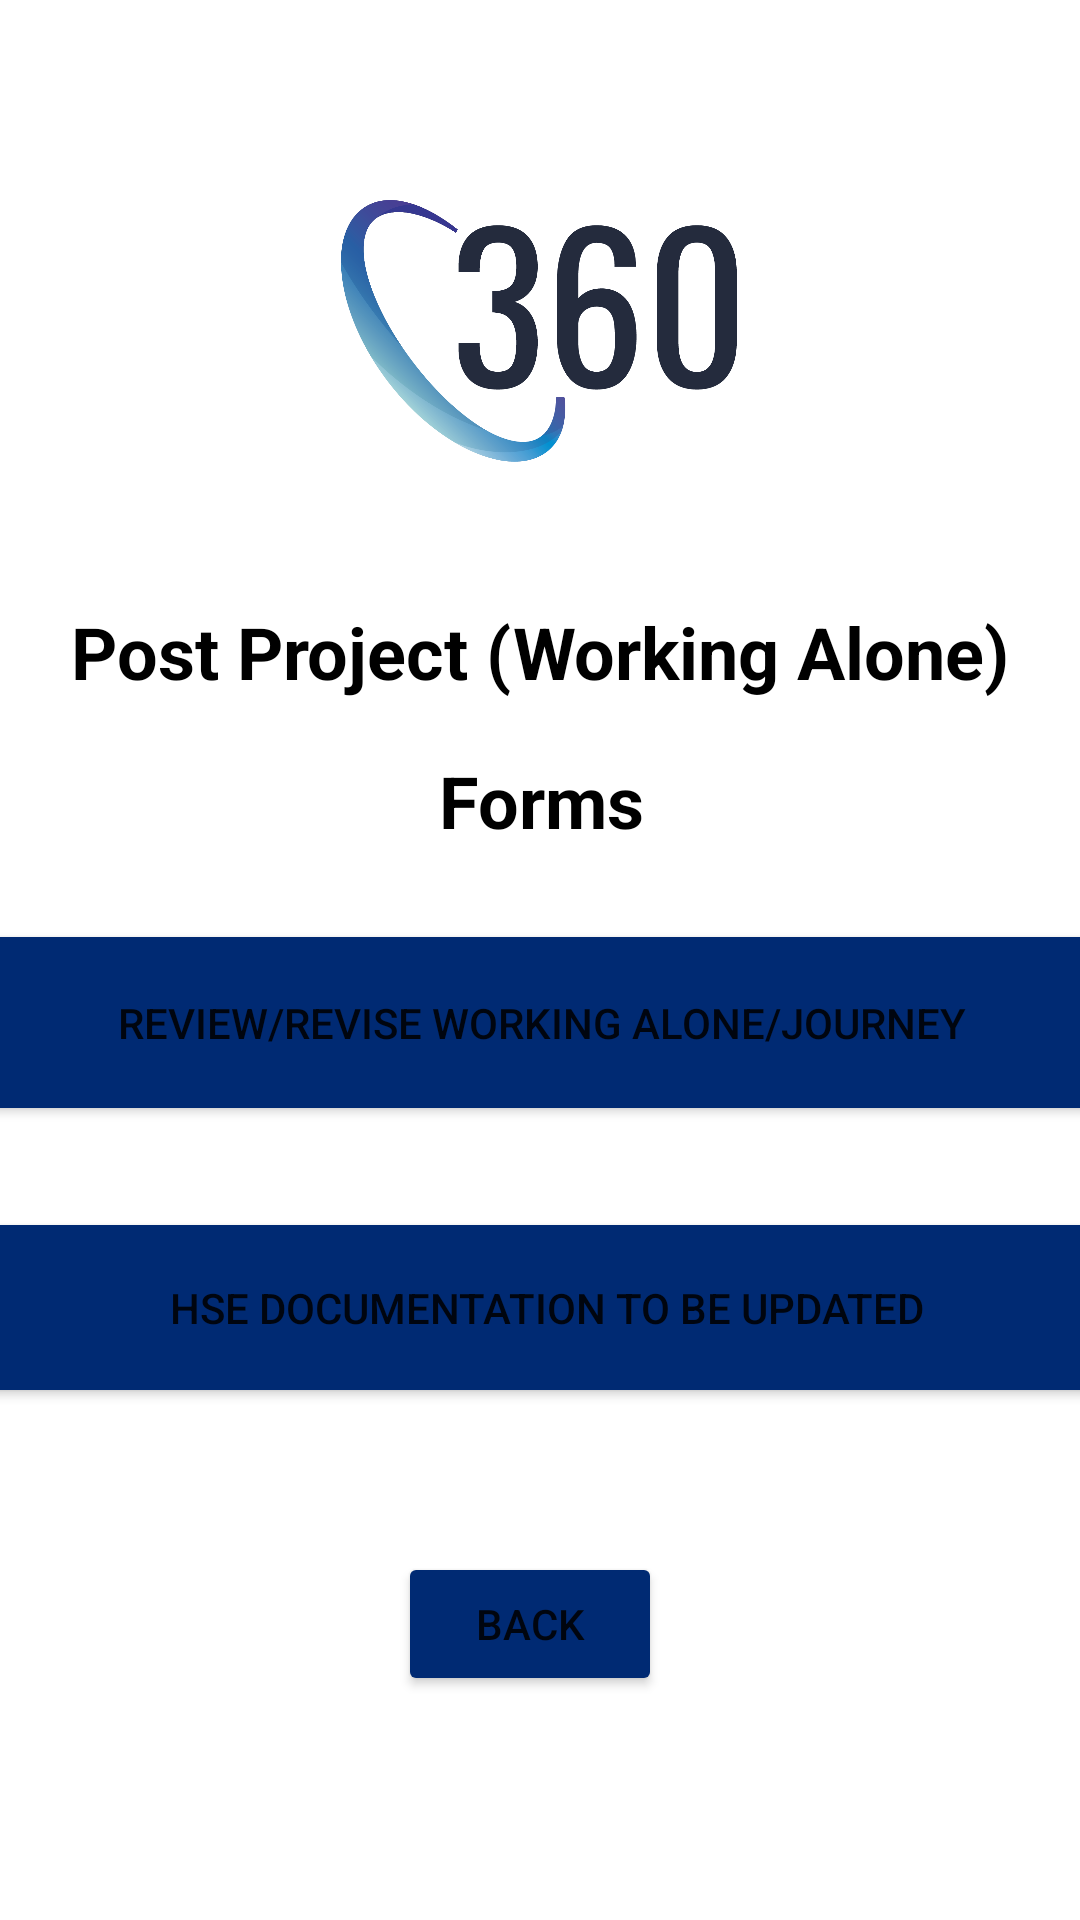

Write the Android layout XML for this screen, with the resource values it uses.
<!-- AndroidManifest.xml: application theme Theme.360APP -->
<!-- res/layout/activity_post_project_work_aactivity.xml -->
<?xml version="1.0" encoding="utf-8"?>
<androidx.constraintlayout.widget.ConstraintLayout
    xmlns:android="http://schemas.android.com/apk/res/android"
    xmlns:tools="http://schemas.android.com/tools"
    xmlns:app="http://schemas.android.com/apk/res-auto"
    android:layout_width="match_parent"
    android:layout_height="match_parent"
    tools:context=".PostProject_WorkA_Activity">

    <androidx.constraintlayout.widget.ConstraintLayout
        android:layout_width="match_parent"
        android:layout_height="match_parent"
        tools:context=".PostProject_WorkA_Activity">

        <ImageView
            android:id="@+id/imgPostProject_WA"
            android:layout_width="132dp"
            android:layout_height="92dp"
            android:layout_marginStart="139dp"
            android:layout_marginTop="87dp"
            android:layout_marginEnd="140dp"
            android:layout_marginBottom="67dp"
            app:layout_constraintBottom_toTopOf="@+id/txtPostProject_WA"
            app:layout_constraintEnd_toEndOf="parent"
            app:layout_constraintStart_toStartOf="parent"
            app:layout_constraintTop_toTopOf="parent"
            app:srcCompat="@mipmap/logo" />

        <TextView
            android:id="@+id/txtPostProject_WA"
            android:layout_width="wrap_content"
            android:layout_height="wrap_content"
            android:layout_marginStart="167dp"
            android:layout_marginTop="280dp"
            android:layout_marginEnd="167dp"
            android:layout_marginBottom="63dp"
            android:text="Post Project (Working Alone)"
            android:textColor="@color/black"
            android:textSize="24sp"
            android:textStyle="bold"
            app:layout_constraintBottom_toTopOf="@+id/btnReviewWorking_WA"
            app:layout_constraintEnd_toEndOf="parent"
            app:layout_constraintStart_toStartOf="parent"
            app:layout_constraintTop_toTopOf="parent" />

        <Button
            android:id="@+id/btnReviewWorking_WA"
            android:layout_width="407dp"
            android:layout_height="69dp"
            android:layout_marginStart="2dp"
            android:layout_marginTop="10dp"
            android:layout_marginEnd="2dp"
            android:layout_marginBottom="15dp"
            android:backgroundTint="@color/secondary_blue"
            android:text="Review/Revise Working Alone/Journey"
            app:layout_constraintBottom_toTopOf="@+id/btnHSE_Docum_WA"
            app:layout_constraintEnd_toEndOf="parent"
            app:layout_constraintStart_toStartOf="parent"
            app:layout_constraintTop_toBottomOf="@+id/txtPostProject_WA" />

        <Button
            android:id="@+id/btnHSE_Docum_WA"
            android:layout_width="410dp"
            android:layout_height="67dp"
            android:layout_marginStart="4dp"
            android:layout_marginTop="12dp"
            android:layout_marginBottom="20dp"
            android:backgroundTint="@color/secondary_blue"
            android:text="HSE Documentation to be Updated"
            app:layout_constraintBottom_toTopOf="@+id/btnBack4"
            app:layout_constraintEnd_toEndOf="parent"
            app:layout_constraintStart_toStartOf="parent"
            app:layout_constraintTop_toBottomOf="@+id/btnReviewWorking_WA" />

        <Button
            android:id="@+id/btnBack4"
            android:layout_width="wrap_content"
            android:layout_height="wrap_content"
            android:layout_marginStart="158dp"
            android:layout_marginTop="28dp"
            android:layout_marginEnd="165dp"
            android:layout_marginBottom="154dp"
            android:onClick="goBtnGoBackWorkingAloneActivity"
            android:backgroundTint="@color/secondary_blue"
            android:text="Back"
            app:icon="?attr/actionModeCloseDrawable"
            app:layout_constraintBottom_toBottomOf="parent"
            app:layout_constraintEnd_toEndOf="parent"
            app:layout_constraintStart_toStartOf="parent"
            app:layout_constraintTop_toBottomOf="@+id/btnHSE_Docum_WA" />

        <TextView
            android:id="@+id/txtPostProject_WA1"
            android:layout_width="wrap_content"
            android:layout_height="wrap_content"
            android:layout_marginStart="177dp"
            android:layout_marginTop="24dp"
            android:layout_marginEnd="176dp"
            android:layout_marginBottom="30dp"
            android:textColor="@color/black"
            android:text="Forms"
            android:textSize="24sp"
            android:textStyle="bold"
            app:layout_constraintBottom_toTopOf="@+id/btnReviewWorking_WA"
            app:layout_constraintEnd_toEndOf="parent"
            app:layout_constraintStart_toStartOf="parent"
            app:layout_constraintTop_toBottomOf="@+id/txtPostProject_WA" />

    </androidx.constraintlayout.widget.ConstraintLayout>
</androidx.constraintlayout.widget.ConstraintLayout>
<!-- resources referenced by this layout -->
<resources>
  <color name="black">#FF000000</color>
  <color name="secondary_blue">#002A73</color>
  <!-- mipmap logo: png bitmap (mipmap-hdpi, 54041 bytes) -->
  <style name="Theme.360APP" parent="Theme.MaterialComponents.DayNight.DarkActionBar">
          
          <item name="colorPrimary">@color/main_blue</item>
          <item name="colorPrimaryVariant">@color/main_blue</item>
          <item name="colorOnPrimary">@color/white</item>
          
          <item name="colorSecondary">@color/light_blue</item>
          <item name="colorSecondaryVariant">@color/secondary_blue</item>
          <item name="colorOnSecondary">@color/secondary_blue</item>
          
          <item name="android:statusBarColor">?attr/colorPrimaryVariant</item>
          
      </style>
  <color name="main_blue">#1E2A47</color>
  <color name="white">#FFFFFFFF</color>
  <color name="light_blue">#53C1E9</color>
</resources>
